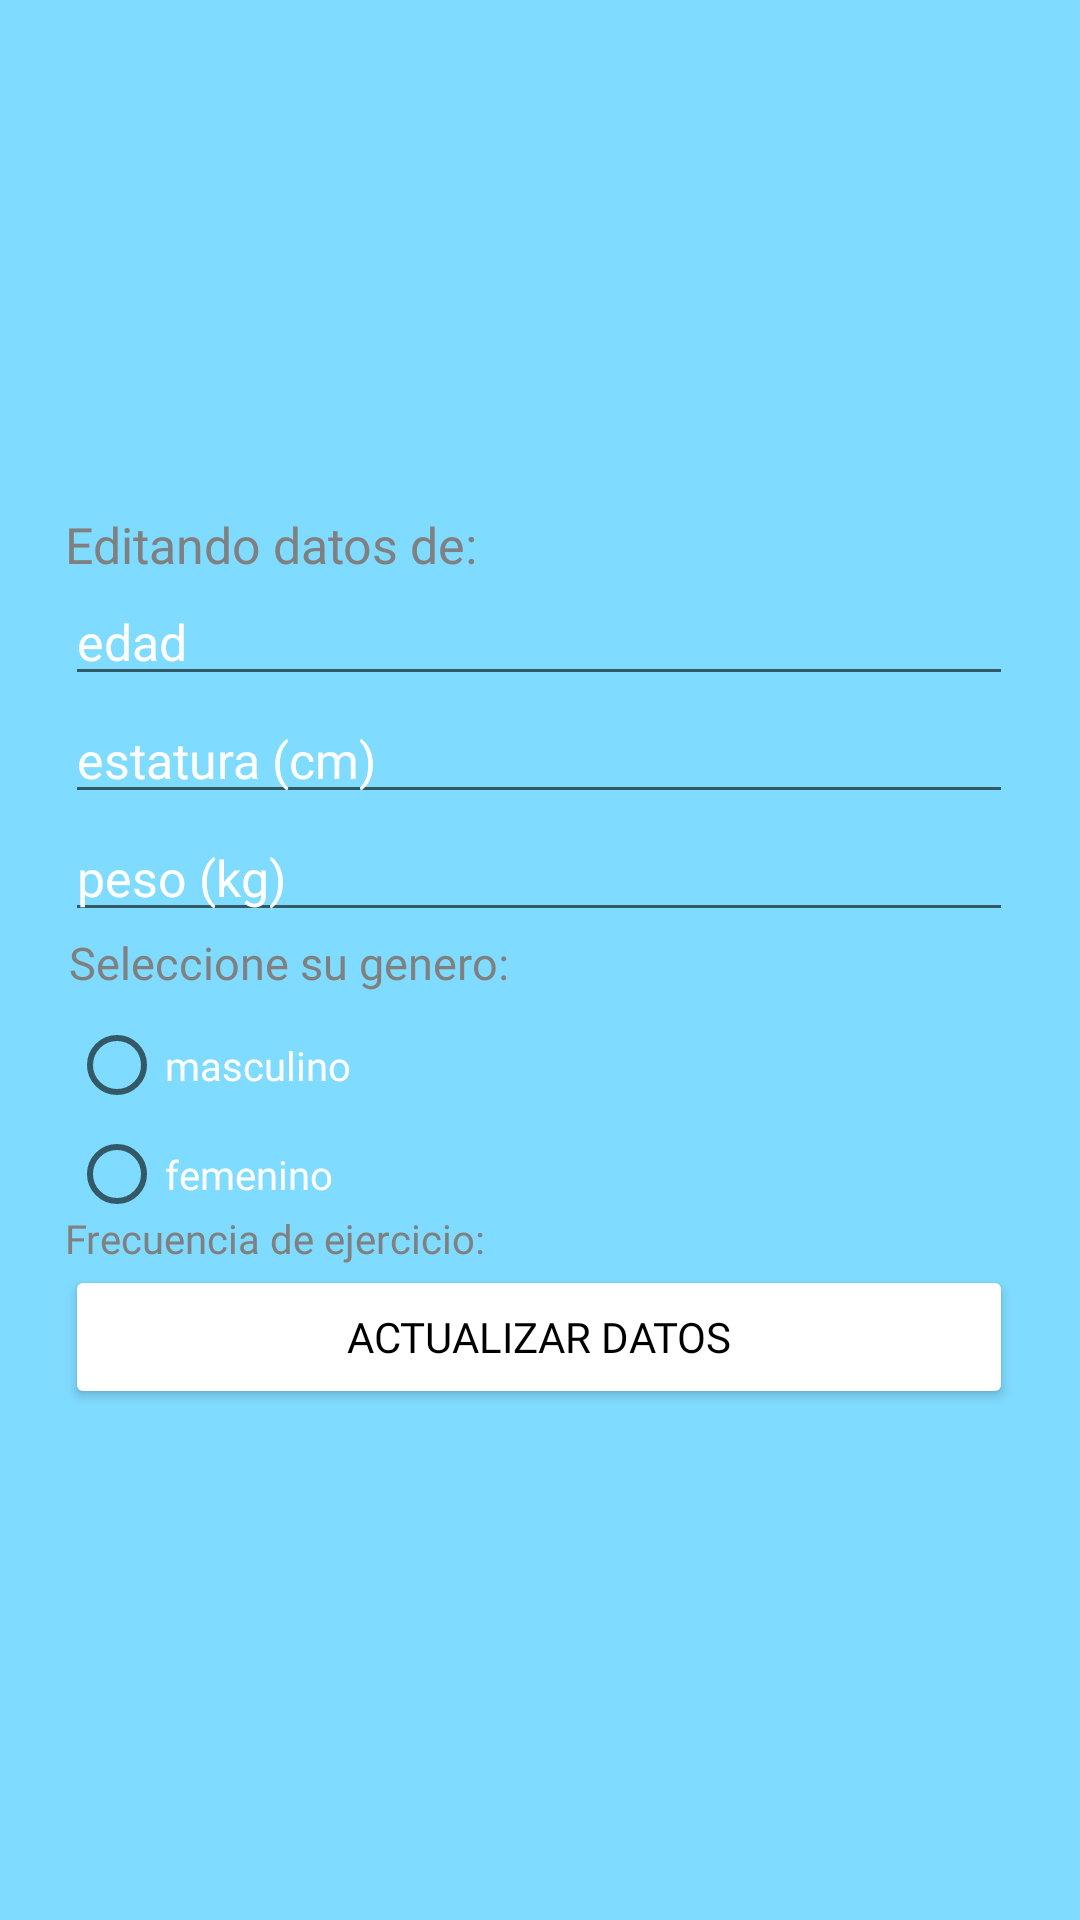

Produce the Android XML layout that renders to this screen, including the resource entries it uses.
<!-- AndroidManifest.xml: application theme Theme.Iot -->
<!-- res/layout/fragment_edit.xml -->
<?xml version="1.0" encoding="utf-8"?>
<androidx.constraintlayout.widget.ConstraintLayout xmlns:android="http://schemas.android.com/apk/res/android"
    xmlns:app="http://schemas.android.com/apk/res-auto"
    xmlns:tools="http://schemas.android.com/tools"
    android:layout_width="match_parent"
    android:background="@color/AQUA"
    android:layout_height="match_parent"
    tools:context=".edit">

    <LinearLayout
        android:layout_width="316dp"
        android:layout_height="478dp"
        android:gravity="center"
        android:orientation="vertical"
        app:layout_constraintBottom_toBottomOf="parent"
        app:layout_constraintEnd_toEndOf="parent"
        app:layout_constraintHorizontal_bias="0.493"
        app:layout_constraintStart_toStartOf="parent"
        app:layout_constraintTop_toTopOf="parent">

        <TextView
            android:id="@+id/textViewEditar"
            android:layout_width="match_parent"
            android:layout_height="wrap_content"
            android:textSize="50px"
            android:textColor="@color/chechoesgay"
            android:fontFamily="@font/open_sans_condensed_bold"
            android:text="Editando datos de: " />

        <EditText
            android:id="@+id/textoedadeditar"
            android:layout_width="match_parent"
            android:layout_height="wrap_content"
            android:ems="10"
            android:fontFamily="@font/open_sans_italic"
            android:hint="edad"
            android:inputType="textPersonName"
            android:textColorHint="@color/white"
            android:textSize="50px" />

        <EditText
            android:id="@+id/textoestaturaeditar"
            android:layout_width="match_parent"
            android:layout_height="wrap_content"
            android:ems="10"
            android:hint="estatura (cm)"
            android:textColorHint="@color/white"
            android:fontFamily="@font/open_sans_italic"
            android:textSize="50px"
            android:inputType="textPersonName" />

        <EditText
            android:id="@+id/textopesoseditar"
            android:layout_width="match_parent"
            android:layout_height="wrap_content"
            android:ems="10"
            android:hint="peso (kg)"
            android:textColorHint="@color/white"
            android:fontFamily="@font/open_sans_italic"
            android:textSize="50px"
            android:inputType="textPersonName" />

        <RadioGroup
            android:id="@+id/radiogroupeditar"
            android:layout_width="313dp"
            android:layout_height="93dp">

            <TextView
                android:id="@+id/textView2"
                android:layout_width="match_parent"
                android:layout_height="wrap_content"
                android:fontFamily="@font/open_sans_condensed_bold"
                android:textSize="45px"
                android:textColor="@color/chechoesgay"
                android:text="Seleccione su genero:" />

            <RadioButton
                android:id="@+id/radioButtonM"
                android:layout_width="match_parent"
                android:layout_height="wrap_content"
                android:textColor="@color/white"
                android:fontFamily="@font/open_sans_italic"
                android:textSize="40px"
                android:text="masculino" />

            <RadioButton
                android:id="@+id/radioButtonF"
                android:layout_width="match_parent"
                android:layout_height="wrap_content"
                android:textColor="@color/white"
                android:fontFamily="@font/open_sans_italic"
                android:textSize="40px"
                android:text="femenino" />
        </RadioGroup>

        <TextView
            android:id="@+id/textView6"
            android:layout_width="match_parent"
            android:layout_height="wrap_content"
            android:fontFamily="@font/open_sans_condensed_bold"
            android:textSize="40px"
            android:textColor="@color/chechoesgay"
            android:text="Frecuencia de ejercicio:" />

        <Spinner
            android:id="@+id/lista1"
            android:layout_width="match_parent"
            android:layout_height="wrap_content"
            android:background="@color/AQUA" />

        <Button
            android:id="@+id/editarBtn"
            android:layout_width="match_parent"
            android:layout_height="wrap_content"
            android:backgroundTint="@color/white"
            android:fontFamily="@font/open_sans_bold"
            android:textColor="@color/black"
            android:text="Actualizar datos" />

    </LinearLayout>

</androidx.constraintlayout.widget.ConstraintLayout>
<!-- resources referenced by this layout -->
<resources>
  <color name="AQUA">#7FDBFF</color>
  <color name="black">#FF000000</color>
  <color name="chechoesgay">#808080</color>
  <color name="white">#FFFFFFFF</color>
  <style name="Theme.Iot" parent="Theme.MaterialComponents.DayNight.DarkActionBar">
          
          <item name="colorPrimary">@color/black</item>
          <item name="fontFamily">@font/open_sans_condensed_bold</item>
          <item name="colorPrimaryVariant">@color/black</item>
          <item name="colorOnPrimary">@color/white</item>
          
          <item name="colorSecondary">@color/teal_200</item>
          <item name="colorSecondaryVariant">@color/teal_700</item>
          <item name="colorOnSecondary">@color/black</item>
          
          <item name="android:statusBarColor" tools:targetApi="l">?attr/colorPrimaryVariant</item>
          
      </style>
  <color name="teal_200">#FF03DAC5</color>
  <color name="teal_700">#FF018786</color>
</resources>
